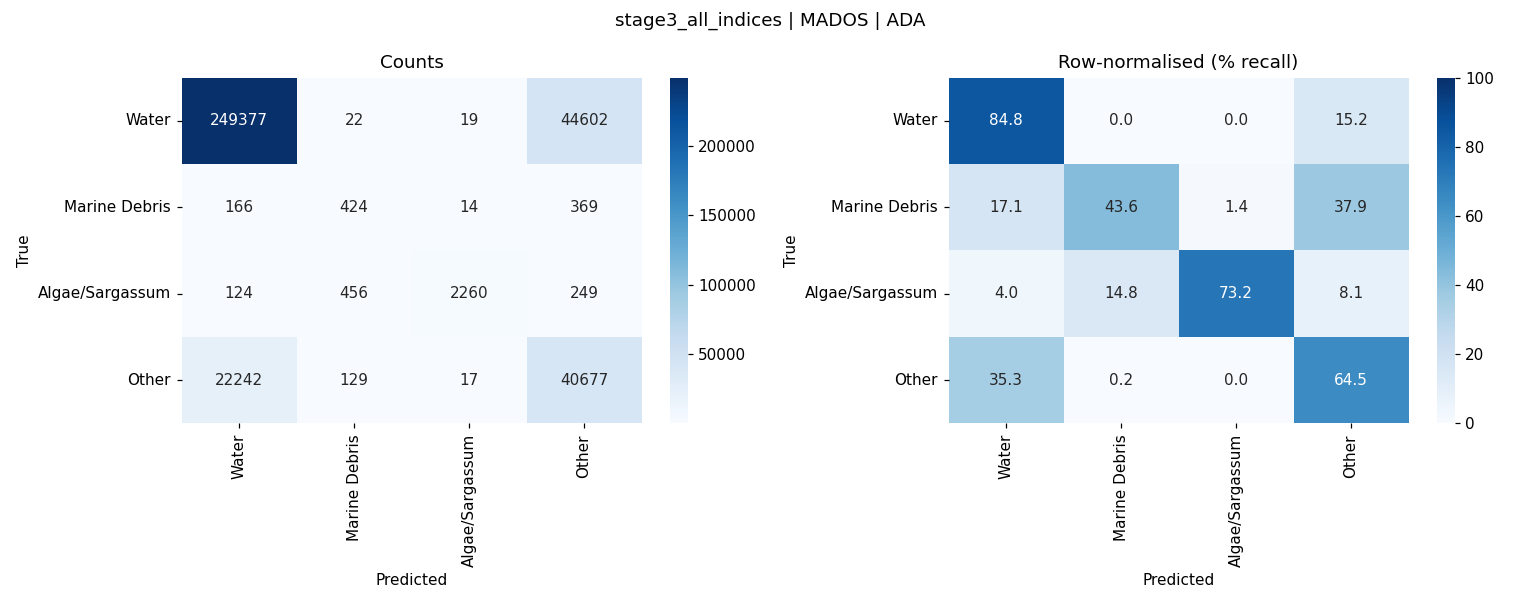

Values plotted in this chart, from the file beside it:
, Water, Marine Debris, Algae/Sargassum, Other
Water, 249377, 22, 19, 44602
Marine Debris, 166, 424, 14, 369
Algae/Sargassum, 124, 456, 2260, 249
Other, 22242, 129, 17, 40677
